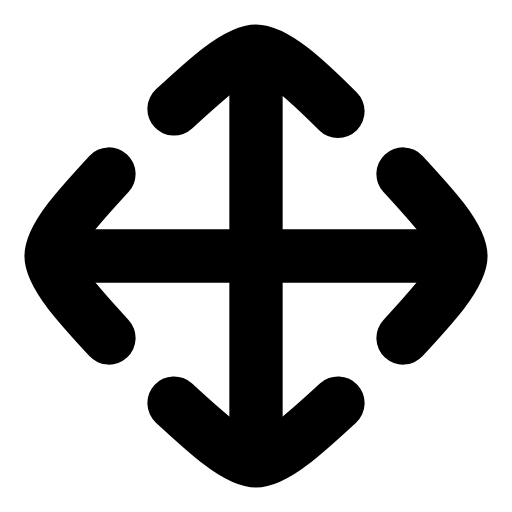
t = 0.00 s
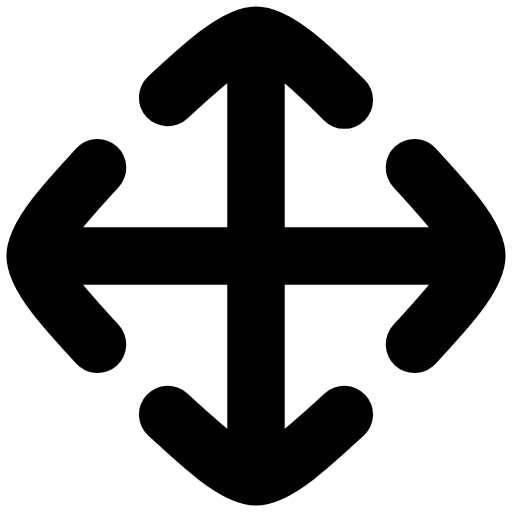
t = 0.24 s
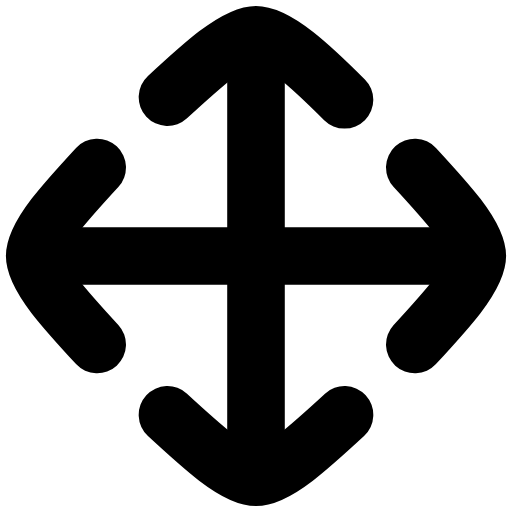
t = 0.48 s
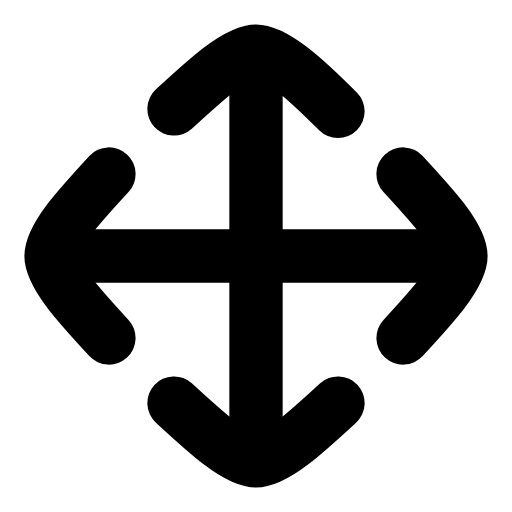
t = 0.82 s
t = 1.10 s: frame unchanged from t = 0.00 s, image omitted
t = 1.26 s: frame unchanged from t = 0.00 s, image omitted

The animated SVG that drew these frames (rendered in a browser with its animation timeline set to each time). Animation: 1 SMIL element (animateTransform=1); one cycle of 1.60 s, repeats indefinitely.

<svg xmlns="http://www.w3.org/2000/svg" width="24" height="24" viewBox="0 0 24 24" fill="none"><g transform="translate(-1.56 -1.56) scale(1.13)"><g transform="translate(12 12)"><g><animateTransform attributeName="transform" type="scale" values="1;1.08;1;1" keyTimes="0;0.3;0.58;1" dur="1.6s" repeatCount="indefinite" calcMode="spline" keySplines="0.16 1 0.3 1;0.16 1 0.3 1;0.16 1 0.3 1"/><g transform="translate(-12 -12)"><g><line stroke="currentColor" stroke-width="2.212" stroke-linecap="round" stroke-linejoin="round" fill="none" x1="12" y1="4.75" x2="12" y2="19.25"></line><line stroke="currentColor" stroke-width="2.212" stroke-linecap="round" stroke-linejoin="round" fill="none" x1="4.75" y1="12" x2="19.25" y2="12"></line><path stroke="currentColor" stroke-width="2.212" stroke-linecap="round" stroke-linejoin="round" fill="none" d="M8.6 5.9C9.9 4.7 11.2 3.5 12 3.5C12.8 3.5 14.1 4.7 15.4 6"></path><path stroke="currentColor" stroke-width="2.212" stroke-linecap="round" stroke-linejoin="round" fill="none" d="M8.6 18.1C9.9 19.3 11.2 20.5 12 20.5C12.8 20.5 14.1 19.3 15.4 18.1"></path><path stroke="currentColor" stroke-width="2.212" stroke-linecap="round" stroke-linejoin="round" fill="none" d="M5.9 8.6C4.7 9.9 3.5 11.2 3.5 12C3.5 12.8 4.7 14.1 5.9 15.4"></path><path stroke="currentColor" stroke-width="2.212" stroke-linecap="round" stroke-linejoin="round" fill="none" d="M18.1 8.6C19.3 9.9 20.5 11.2 20.5 12C20.5 12.8 19.3 14.1 18.1 15.4"></path></g></g></g></g></g></svg>
